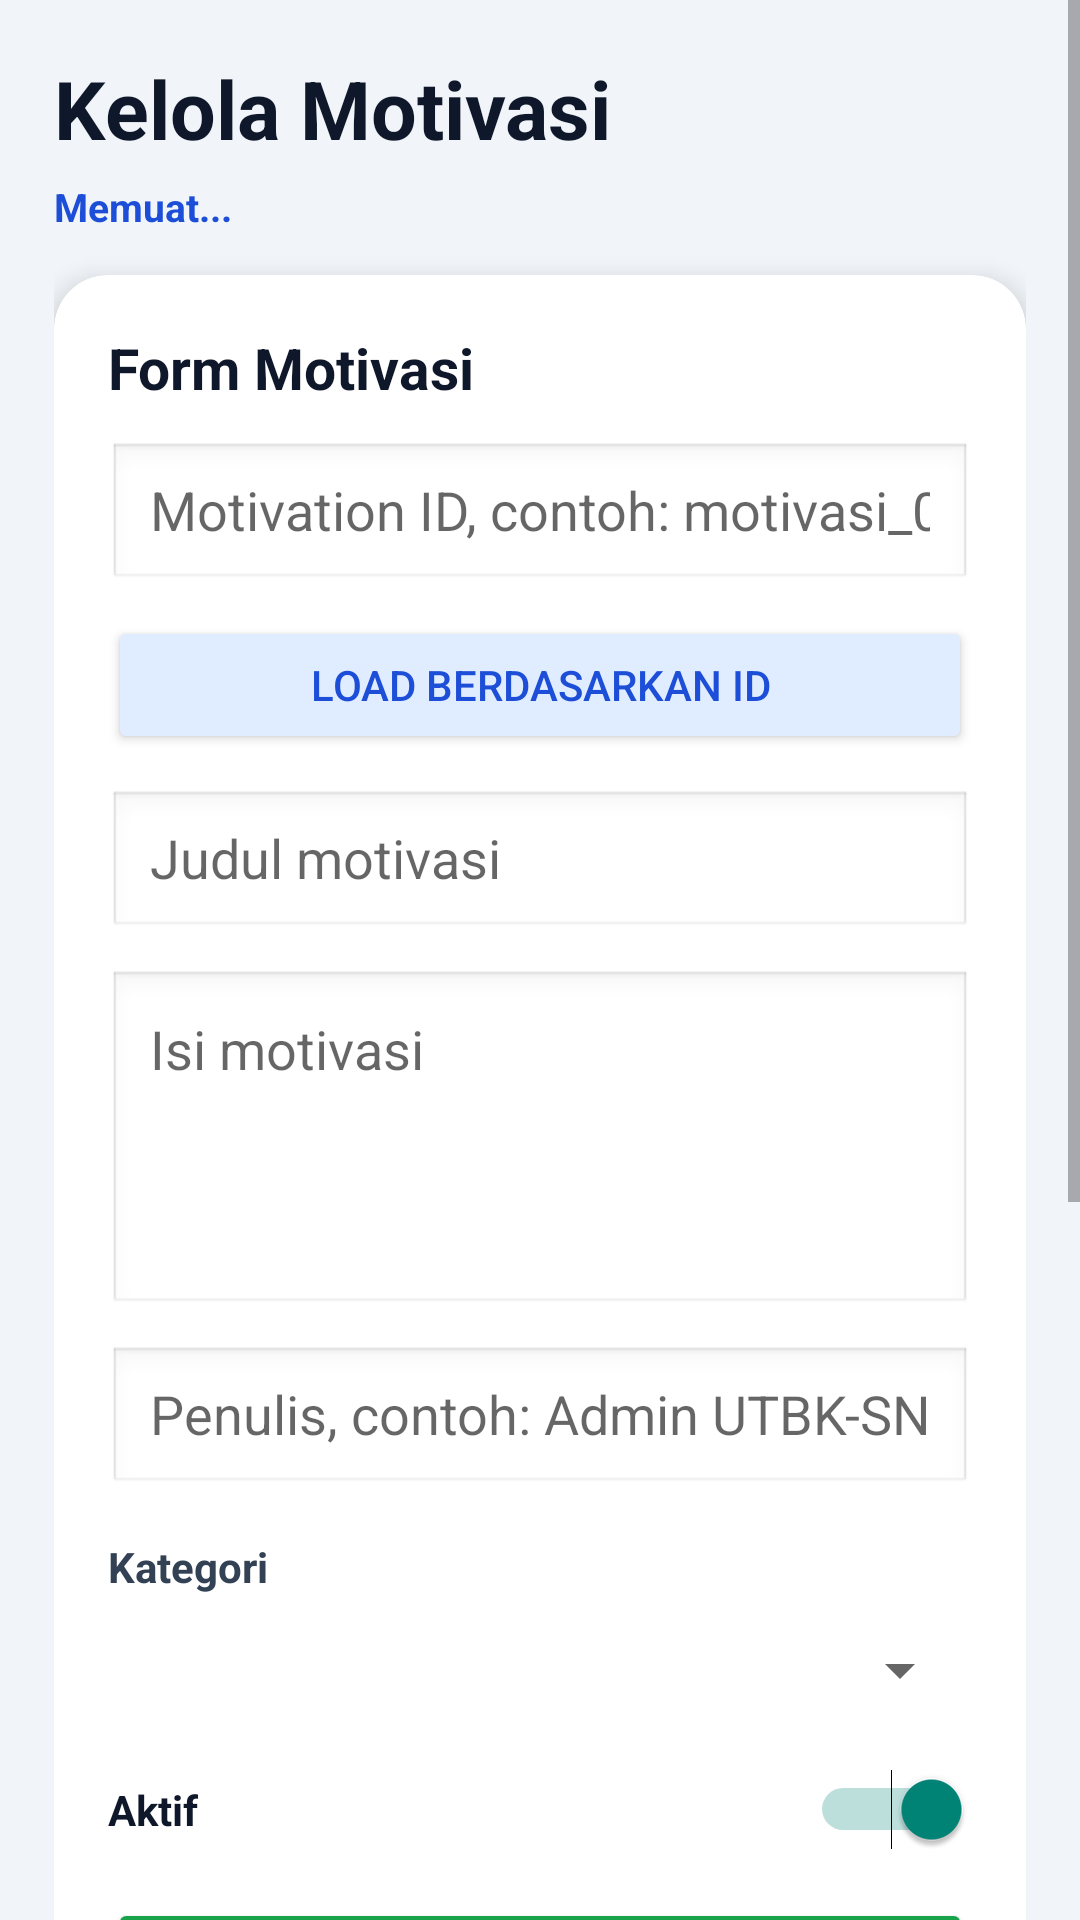

Write the Android layout XML for this screen, with the resource values it uses.
<!-- AndroidManifest.xml: application theme Theme.AppCompat.Light.NoActionBar -->
<!-- res/layout/activity_admin_manage_motivation.xml -->
<?xml version="1.0" encoding="utf-8"?>
<ScrollView
    xmlns:android="http://schemas.android.com/apk/res/android"
    xmlns:app="http://schemas.android.com/apk/res-auto"
    android:layout_width="match_parent"
    android:layout_height="match_parent"
    android:background="#F1F5F9">

    <LinearLayout
        android:orientation="vertical"
        android:padding="18dp"
        android:layout_width="match_parent"
        android:layout_height="wrap_content">

        <TextView
            android:text="Kelola Motivasi"
            android:textColor="#0F172A"
            android:textStyle="bold"
            android:textSize="27sp"
            android:layout_width="match_parent"
            android:layout_height="wrap_content" />

        <TextView
            android:id="@+id/tvMotivationStatus"
            android:text="Memuat..."
            android:textColor="#1D4ED8"
            android:textStyle="bold"
            android:textSize="13sp"
            android:layout_width="match_parent"
            android:layout_height="wrap_content"
            android:layout_marginTop="6dp"
            android:layout_marginBottom="14dp" />

        <androidx.cardview.widget.CardView
            android:layout_width="match_parent"
            android:layout_height="wrap_content"
            app:cardCornerRadius="18dp"
            app:cardElevation="5dp"
            app:cardBackgroundColor="#FFFFFF">

            <LinearLayout
                android:orientation="vertical"
                android:padding="18dp"
                android:layout_width="match_parent"
                android:layout_height="wrap_content">

                <TextView
                    android:text="Form Motivasi"
                    android:textColor="#0F172A"
                    android:textStyle="bold"
                    android:textSize="19sp"
                    android:layout_width="match_parent"
                    android:layout_height="wrap_content"
                    android:layout_marginBottom="12dp" />

                <EditText
                    android:id="@+id/edtMotivationId"
                    android:hint="Motivation ID, contoh: motivasi_001"
                    android:inputType="text"
                    android:singleLine="true"
                    android:minHeight="50dp"
                    android:paddingHorizontal="14dp"
                    android:background="@android:drawable/edit_text"
                    android:layout_width="match_parent"
                    android:layout_height="wrap_content" />

                <Button
                    android:id="@+id/btnLoadMotivation"
                    android:text="Load berdasarkan ID"
                    android:textColor="#1D4ED8"
                    android:backgroundTint="#E0ECFF"
                    android:minHeight="46dp"
                    android:layout_width="match_parent"
                    android:layout_height="wrap_content"
                    android:layout_marginTop="8dp"
                    app:cornerRadius="12dp" />

                <EditText
                    android:id="@+id/edtMotivationTitle"
                    android:hint="Judul motivasi"
                    android:inputType="text"
                    android:minHeight="50dp"
                    android:paddingHorizontal="14dp"
                    android:background="@android:drawable/edit_text"
                    android:layout_width="match_parent"
                    android:layout_height="wrap_content"
                    android:layout_marginTop="12dp" />

                <EditText
                    android:id="@+id/edtMotivationMessage"
                    android:hint="Isi motivasi"
                    android:inputType="textMultiLine"
                    android:minLines="4"
                    android:gravity="top"
                    android:padding="14dp"
                    android:background="@android:drawable/edit_text"
                    android:layout_width="match_parent"
                    android:layout_height="wrap_content"
                    android:layout_marginTop="10dp" />

                <EditText
                    android:id="@+id/edtMotivationAuthor"
                    android:hint="Penulis, contoh: Admin UTBK-SNBT"
                    android:inputType="text"
                    android:minHeight="50dp"
                    android:paddingHorizontal="14dp"
                    android:background="@android:drawable/edit_text"
                    android:layout_width="match_parent"
                    android:layout_height="wrap_content"
                    android:layout_marginTop="10dp" />

                <TextView
                    android:text="Kategori"
                    android:textColor="#334155"
                    android:textStyle="bold"
                    android:layout_width="match_parent"
                    android:layout_height="wrap_content"
                    android:layout_marginTop="14dp" />

                <Spinner
                    android:id="@+id/spMotivationCategory"
                    android:layout_width="match_parent"
                    android:layout_height="50dp" />

                <Switch
                    android:id="@+id/swMotivationActive"
                    android:text="Aktif"
                    android:checked="true"
                    android:textColor="#0F172A"
                    android:textStyle="bold"
                    android:layout_width="match_parent"
                    android:layout_height="wrap_content"
                    android:layout_marginTop="8dp" />

                <Button
                    android:id="@+id/btnSaveMotivation"
                    android:text="Simpan Motivasi"
                    android:textColor="#FFFFFF"
                    android:backgroundTint="#16A34A"
                    android:minHeight="50dp"
                    android:layout_width="match_parent"
                    android:layout_height="wrap_content"
                    android:layout_marginTop="16dp"
                    app:cornerRadius="12dp" />

                <Button
                    android:id="@+id/btnDeleteMotivation"
                    android:text="Hapus Motivasi"
                    android:textColor="#FFFFFF"
                    android:backgroundTint="#DC2626"
                    android:minHeight="50dp"
                    android:layout_width="match_parent"
                    android:layout_height="wrap_content"
                    android:layout_marginTop="8dp"
                    app:cornerRadius="12dp" />

                <Button
                    android:id="@+id/btnClearMotivation"
                    android:text="Kosongkan Form"
                    android:textColor="#1D4ED8"
                    android:backgroundTint="#E0ECFF"
                    android:minHeight="50dp"
                    android:layout_width="match_parent"
                    android:layout_height="wrap_content"
                    android:layout_marginTop="8dp"
                    app:cornerRadius="12dp" />

                <Button
                    android:id="@+id/btnBackMotivation"
                    android:text="Kembali ke Dashboard"
                    android:textColor="#334155"
                    android:backgroundTint="#E2E8F0"
                    android:minHeight="50dp"
                    android:layout_width="match_parent"
                    android:layout_height="wrap_content"
                    android:layout_marginTop="8dp"
                    app:cornerRadius="12dp" />

            </LinearLayout>
        </androidx.cardview.widget.CardView>

        <androidx.cardview.widget.CardView
            android:layout_width="match_parent"
            android:layout_height="wrap_content"
            app:cardCornerRadius="18dp"
            app:cardElevation="5dp"
            app:cardBackgroundColor="#FFFFFF"
            android:layout_marginTop="16dp">

            <LinearLayout
                android:orientation="vertical"
                android:padding="18dp"
                android:layout_width="match_parent"
                android:layout_height="wrap_content">

                <Button
                    android:id="@+id/btnRefreshMotivationList"
                    android:text="Refresh Daftar Motivasi"
                    android:textColor="#1D4ED8"
                    android:backgroundTint="#E0ECFF"
                    android:minHeight="48dp"
                    android:layout_width="match_parent"
                    android:layout_height="wrap_content"
                    app:cornerRadius="12dp" />

                <TextView
                    android:id="@+id/tvMotivationList"
                    android:text="Daftar motivasi..."
                    android:textColor="#334155"
                    android:textSize="13sp"
                    android:lineSpacingExtra="3dp"
                    android:layout_width="match_parent"
                    android:layout_height="wrap_content"
                    android:layout_marginTop="12dp" />

            </LinearLayout>
        </androidx.cardview.widget.CardView>

    </LinearLayout>
</ScrollView>
<!-- resources referenced by this layout -->
<resources>

</resources>
